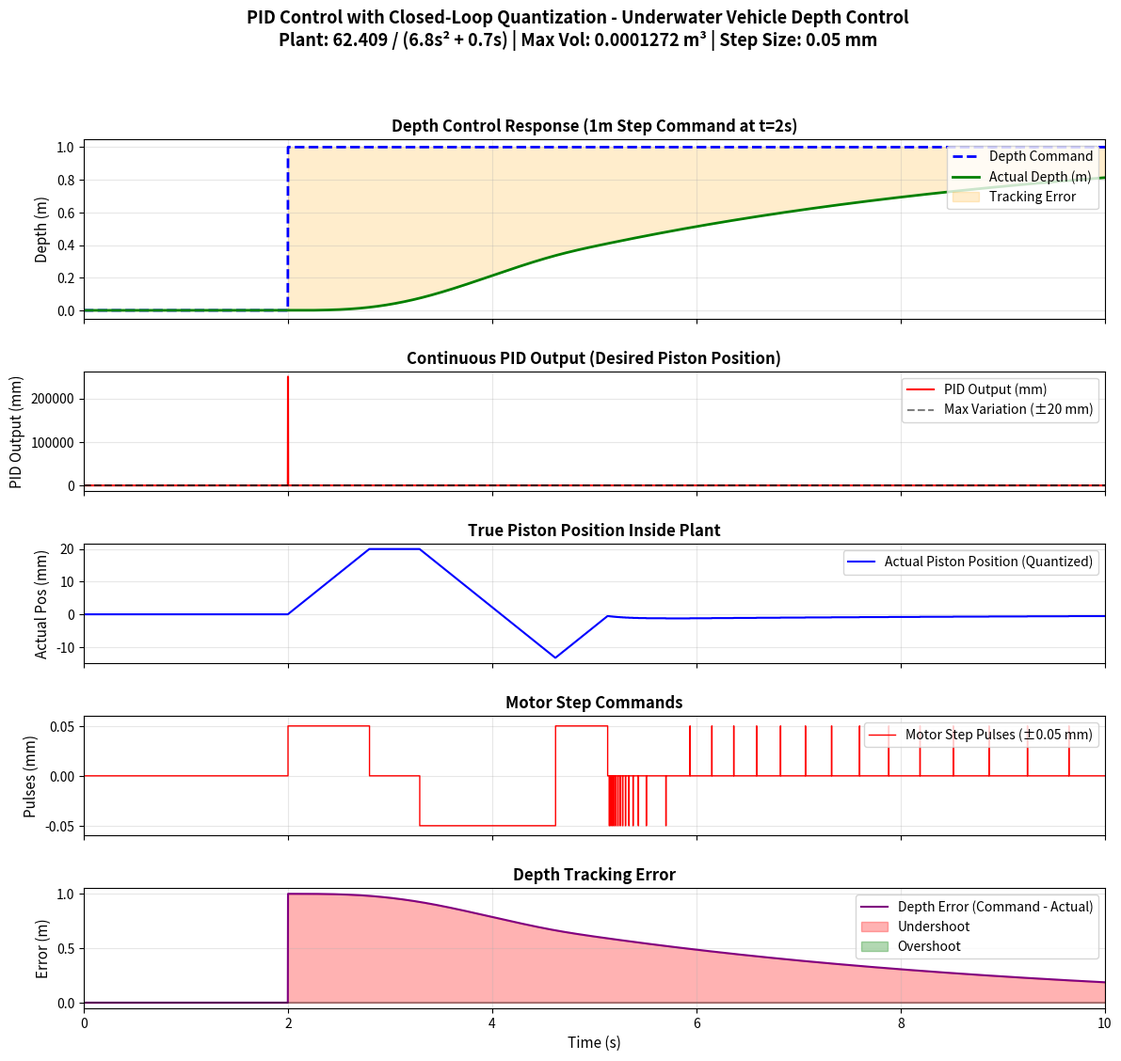

The script that saved this image:
import numpy as np
import matplotlib.pyplot as plt
import matplotlib.gridspec as gridspec
import matplotlib.ticker as ticker
import matplotlib

matplotlib.rcParams['mathtext.fontset']='cm'

def pid_controller(error, error_prev, integral, kp, ki, kd, dt):
    """
    PID controller implementation.
    """
    # Proportional term
    p_term = kp * error
    
    # Integral term with anti-windup
    integral += error * dt
    integral = np.clip(integral, -0.5, 0.5)  # Anti-windup
    i_term = ki * integral
    
    # Derivative term
    if dt > 0:
        d_term = kd * (error - error_prev) / dt
    else:
        d_term = 0
    
    output = p_term + i_term + d_term
    
    return output, integral

def simulate_buoyancy_system(depth_command, dt=0.002, step_size=0.00005):
    """
    Simulate underwater vehicle buoyancy system with closed-loop quantization.
    
    Plant Dynamics:
    G(s) = 62.409 / (6.8s^2 + 0.7s)
    - Input (u): Actual Piston Height [m] (quantized by stepper motor)
    - Output (y): Depth [m]
    """
    # System parameters
    mass = 6.8
    damping = 0.7
    gain = 62.409
    max_volume_change = 0.0001272  # m³
    piston_area = 0.00636177  # Derived from gain / (1000 * 9.81)
    max_piston_height = max_volume_change / piston_area  # approx 0.02 m
    
    # PID gains 
    kp = 0.1
    ki = 0.01
    kd = 0.5
    
    n = len(depth_command)
    t = np.arange(n) * dt
    
    # State variables
    depth = np.zeros(n)
    velocity = np.zeros(n)
    pid_output = np.zeros(n)
    actual_piston_height = np.zeros(n)
    motor_pulses = np.zeros(n)
    
    error_integral = 0
    error_prev = 0
    
    # Initial piston position
    current_piston_pos = 0.0
    
    # Simulation loop
    for i in range(n):
        # Error = desired depth - actual depth
        error = depth_command[i] - depth[i]
        
        # 1. PID controller calculates desired continuous piston position
        pid_out, error_integral = pid_controller(
            error, error_prev, error_integral, kp, ki, kd, dt
        )
        pid_output[i] = pid_out
        error_prev = error
        
        # Saturate desired PID output to max limits
        desired_piston_pos = np.clip(pid_out, -max_piston_height, max_piston_height)
        
        # 2. Delta Modulator (Stepper Motor Logic)
        # Compare current position to desired, send pulse if difference >= step_size
        pos_error = desired_piston_pos - current_piston_pos
        pulse = 0
        if pos_error >= step_size:
            pulse = step_size
        elif pos_error <= -step_size:
            pulse = -step_size
            
        motor_pulses[i] = pulse
        
        # 3. Update actual physical piston position based on pulse
        current_piston_pos += pulse
        actual_piston_height[i] = current_piston_pos
        
        # 4. Plant dynamics: 6.8 * depth_accel + 0.7 * depth_vel = 62.409 * actual_piston_height
        acceleration = (gain * actual_piston_height[i] - damping * velocity[i]) / mass
        
        # Euler integration
        velocity[i + 1 if i + 1 < n else -1] = velocity[i] + acceleration * dt
        
        if i + 1 < n:
            depth[i + 1] = depth[i] + velocity[i] * dt
            
    return t, depth_command, depth, pid_output, actual_piston_height, motor_pulses

def samplewave(T=5, dt=0.002):
    """Generate 1 meter step depth command."""
    t = np.arange(0, T + 1e-5, dt)
    depth_command = np.zeros_like(t)
    depth_command[t >= 2.0] = 1.0
    return t, depth_command

def visualize_pid_dsm_system(t, depth_command, depth_actual, pid_output, actual_piston_height, motor_pulses):
    """
    Visualize PID control with true closed-loop quantization (Delta Modulation).
    """
    fig = plt.figure(figsize=(14, 12), facecolor='white')
    gs = gridspec.GridSpec(5, 1, height_ratios=[1.5, 1, 1, 1, 1], hspace=0.4)
    
    # Plot 1: Depth Response
    ax1 = fig.add_subplot(gs[0])
    ax1.plot(t, depth_command, 'b--', label='Depth Command', linewidth=2)
    ax1.plot(t, depth_actual, 'g-', label='Actual Depth (m)', linewidth=2)
    ax1.fill_between(t, depth_command, depth_actual, alpha=0.2, color='orange', label='Tracking Error')
    ax1.legend(loc='upper right', fontsize=10)
    ax1.set_ylabel('Depth (m)', fontsize=11)
    ax1.set_title('Depth Control Response (1m Step Command at t=2s)', fontsize=12, fontweight='bold')
    ax1.grid(True, alpha=0.3)
    ax1.set_xticklabels([])
    ax1.set_xlim([min(t), max(t)])
    
    # Plot 2: PID Controller Output
    ax2 = fig.add_subplot(gs[1])
    ax2.plot(t, pid_output * 1000, 'r-', linewidth=1.5, label='PID Output (mm)')
    ax2.axhline(y=20, color='k', linestyle='--', alpha=0.5, label='Max Variation (±20 mm)')
    ax2.axhline(y=-20, color='k', linestyle='--', alpha=0.5)
    ax2.legend(loc='upper right', fontsize=10)
    ax2.set_ylabel('PID Output (mm)', fontsize=11)
    ax2.set_title('Continuous PID Output (Desired Piston Position)', fontsize=12, fontweight='bold')
    ax2.grid(True, alpha=0.3)
    ax2.set_xticklabels([])
    ax2.set_xlim([min(t), max(t)])
    
    # Plot 3: Actual Piston Position
    ax3 = fig.add_subplot(gs[2])
    ax3.plot(t, actual_piston_height * 1000, 'b-', linewidth=1.5, label='Actual Piston Position (Quantized)')
    ax3.legend(loc='upper right', fontsize=10)
    ax3.set_ylabel('Actual Pos (mm)', fontsize=11)
    ax3.set_title('True Piston Position Inside Plant', fontsize=12, fontweight='bold')
    ax3.grid(True, alpha=0.3)
    ax3.set_xticklabels([])
    ax3.set_xlim([min(t), max(t)])
    
    # Plot 4: Delta Modulation Pulse Train
    ax4 = fig.add_subplot(gs[3])
    ax4.step(t, motor_pulses * 1000, 'r-', linewidth=1, label='Motor Step Pulses (±0.05 mm)', where='post')
    ax4.legend(loc='upper right', fontsize=10)
    ax4.set_ylabel('Pulses (mm)', fontsize=11)
    ax4.set_title('Motor Step Commands', fontsize=12, fontweight='bold')
    ax4.grid(True, alpha=0.3)
    ax4.set_yticks([-0.05, 0, 0.05])
    ax4.set_ylim([-0.06, 0.06])
    ax4.set_xticklabels([])
    ax4.set_xlim([min(t), max(t)])
    
    # Plot 5: Tracking Error
    ax5 = fig.add_subplot(gs[4])
    tracking_error = depth_command - depth_actual
    ax5.plot(t, tracking_error, 'purple', linewidth=1.5, label='Depth Error (Command - Actual)')
    ax5.axhline(y=0, color='k', linestyle='-', alpha=0.3)
    ax5.fill_between(t, 0, tracking_error, where=(tracking_error >= 0), alpha=0.3, color='red', label='Undershoot')
    ax5.fill_between(t, 0, tracking_error, where=(tracking_error < 0), alpha=0.3, color='green', label='Overshoot')
    ax5.legend(loc='upper right', fontsize=10)
    ax5.set_ylabel('Error (m)', fontsize=11)
    ax5.set_xlabel('Time (s)', fontsize=11)
    ax5.set_title('Depth Tracking Error', fontsize=12, fontweight='bold')
    ax5.grid(True, alpha=0.3)
    ax5.set_xlim([min(t), max(t)])
    
    fig.suptitle('PID Control with Closed-Loop Quantization - Underwater Vehicle Depth Control\nPlant: 62.409 / (6.8s² + 0.7s) | Max Vol: 0.0001272 m³ | Step Size: 0.05 mm',
                 fontsize=13, fontweight='bold', y=0.995)
    
    return fig

# ============ Main Execution ============
if __name__ == "__main__":
    dt = 0.002  # Sampling period
    step_size = 0.00005  # m (0.05 mm)
    t, depth_command = samplewave(T=10, dt=dt)  
    
    # Simulate the buoyancy system
    t_sim, cmd, depth_actual, pid_out, actual_piston_height, motor_pulses = simulate_buoyancy_system(depth_command, dt=dt, step_size=step_size)
    
    # Create visualization
    fig = visualize_pid_dsm_system(t_sim, cmd, depth_actual, pid_out, actual_piston_height, motor_pulses)
    
    # Save the figure
    output_path = r'C:\Users\Lucas Barcaro\Dummy\delta_sigma_modulation.png'
    plt.savefig(output_path, dpi=300, bbox_inches='tight')
    print(f"Figure saved to: {output_path}")
    print(f"\n=== Variable Buoyancy System Parameters ===")
    print(f"Plant: G(s) = 62.409 / (6.8s^2 + 0.7s)")
    print(f"Step Size: {step_size * 1000} mm")
    plt.show()
